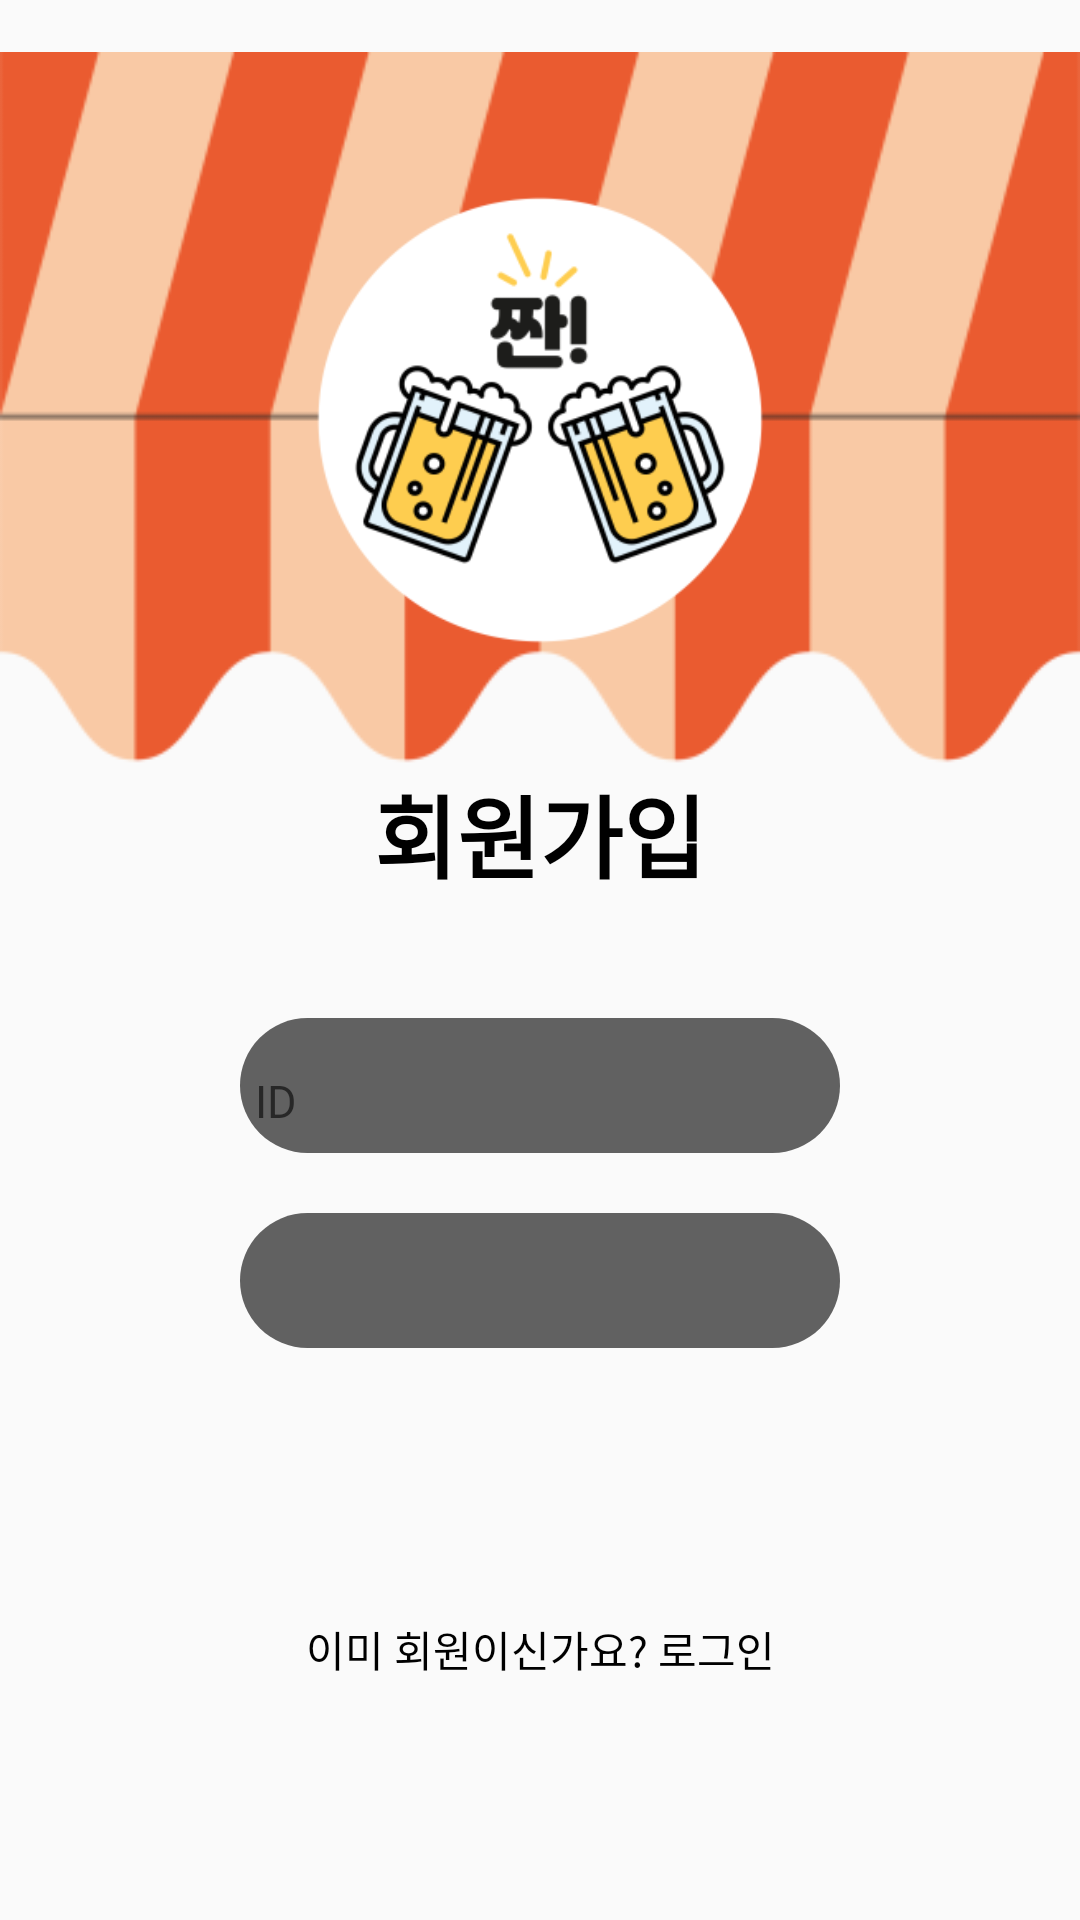

Here is an Android app screen rendered from its layout file. Give the layout XML and the strings, colors and styles it references.
<!-- AndroidManifest.xml: application theme AppTheme -->
<!-- res/layout/activity_signup.xml -->
<?xml version="1.0" encoding="utf-8"?>
<RelativeLayout xmlns:android="http://schemas.android.com/apk/res/android"
    xmlns:card_view="http://schemas.android.com/apk/res-auto"
    xmlns:tools="http://schemas.android.com/tools"
    android:layout_width="match_parent"
    android:layout_height="match_parent"
    android:orientation="vertical"
    tools:ignore="ButtonStyle,HardcodedText, ContentDescription, SmallSp">

    <ImageView
        android:src="@drawable/splash_1"
        android:layout_width="match_parent"
        android:layout_height="wrap_content"/>

    <ImageView
        android:layout_centerHorizontal="true"
        android:scaleX="0.55"
        android:scaleY="0.55"
        android:src="@drawable/splash_logo"
        android:layout_width="wrap_content"
        android:layout_height="wrap_content"/>

    <LinearLayout
        android:layout_width="wrap_content"
        android:layout_height="match_parent">

        <LinearLayout
            android:id="@+id/cardview"
            android:layout_width="match_parent"
            android:layout_height="match_parent"
            android:layout_marginBottom="150dp"
            android:layout_marginEnd="30dp"
            android:layout_marginStart="30dp"
            android:layout_marginTop="80dp">

            <RelativeLayout
                android:layout_width="match_parent"
                android:layout_height="match_parent">



                <LinearLayout
                    android:layout_width="match_parent"
                    android:layout_height="wrap_content"
                    android:layout_alignParentBottom="true"
                    android:gravity="center"
                    android:orientation="vertical"
                    android:padding="25dp">
                    <TextView
                        android:layout_marginTop="210dp"
                        android:textColor="#000"
                        android:textStyle="bold"
                        android:gravity="center"
                        android:textSize="30dp"
                        android:layout_width="match_parent"
                        android:layout_height="wrap_content"
                        android:text="회원가입"/>

                    <com.google.android.material.textfield.TextInputLayout
                        android:background="@drawable/textinput_login"
                        android:layout_width="match_parent"
                        android:layout_height="45dp"
                        android:layout_marginRight="25dp"
                        android:layout_marginLeft="25dp"
                        android:padding="5dp"
                        android:layout_marginTop="40dp">

                        <EditText
                            android:background="@android:color/transparent"
                            android:id="@+id/id_tv"
                            android:layout_width="match_parent"
                            android:layout_height="match_parent"
                            android:textSize="15dp"
                            android:textColorHint="#FFF"
                            android:hint="ID" />
                    </com.google.android.material.textfield.TextInputLayout>

                    <com.google.android.material.textfield.TextInputLayout
                        android:background="@drawable/textinput_login"
                        android:layout_width="match_parent"
                        android:layout_height="45dp"
                        android:layout_marginRight="25dp"
                        android:layout_marginLeft="25dp"
                        android:padding="5dp"
                        android:layout_marginTop="20dp">

                        <EditText
                            android:background="@android:color/transparent"
                            android:id="@+id/pw_tv"
                            android:layout_width="match_parent"
                            android:layout_height="wrap_content"
                            android:hint="" />
                    </com.google.android.material.textfield.TextInputLayout>


                    <Button
                        android:id="@+id/login_btn"
                        android:layout_width="match_parent"
                        android:layout_height="45dp"
                        android:layout_marginTop="30dp"
                        android:layout_marginRight="60dp"
                        android:layout_marginLeft="60dp"
                        android:elevation="2dp"
                        android:background="@drawable/login_btn"
                        android:text="다음"
                        android:textColor="@android:color/white"
                        />

                </LinearLayout>

            </RelativeLayout>
        </LinearLayout>

    </LinearLayout>

    <TextView
        android:textColor="#000"
        android:layout_alignParentBottom="true"
        android:gravity="center"
        android:layout_marginBottom="80dp"
        android:id="@+id/signin_go"
        android:layout_width="match_parent"
        android:layout_height="wrap_content"
        android:text="이미 회원이신가요? 로그인"/>

</RelativeLayout>
<!-- resources referenced by this layout -->
<resources>
  <!-- drawable login_btn (drawable) -->
  <?xml version="1.0" encoding="utf-8"?>
  <shape xmlns:android="http://schemas.android.com/apk/res/android"
      android:shape="rectangle">
      <solid android:color="#FFCD4D"/>
      <corners android:bottomRightRadius="26.7dp"
          android:bottomLeftRadius="26.7dp"
          android:topLeftRadius="26.7dp"
          android:topRightRadius="26.7dp"/>
      <gradient
          android:angle="0"
          android:endColor="#FFCD4D"
          android:gradientRadius="320dp"
          android:startColor="#FFCD4D"
          android:type="linear"/>
  </shape>
  <!-- drawable splash_1: png bitmap (drawable, 10475 bytes) -->
  <!-- drawable splash_logo: png bitmap (drawable, 22302 bytes) -->
  <!-- drawable textinput_login (drawable) -->
  <?xml version="1.0" encoding="utf-8"?>
  <shape xmlns:android="http://schemas.android.com/apk/res/android"
      android:shape="rectangle">
      <solid android:color="#616161"/>
      <corners android:bottomRightRadius="26.7dp"
          android:bottomLeftRadius="26.7dp"
          android:topLeftRadius="26.7dp"
          android:topRightRadius="26.7dp"/>
      <gradient
          android:angle="0"
          android:endColor="#616161"
          android:gradientRadius="320dp"
          android:startColor="#616161"
          android:type="linear"/>
  </shape>
  <style name="AppTheme" parent="Theme.AppCompat.Light.DarkActionBar">
          
          <item name="colorPrimary">@color/white</item>
          <item name="colorPrimaryDark">@color/colorAccent</item>
          <item name="colorAccent">@color/colorAccent</item>
      </style>
  <color name="white">#FFFFFF</color>
  <color name="colorAccent">#FF5722</color>
</resources>
